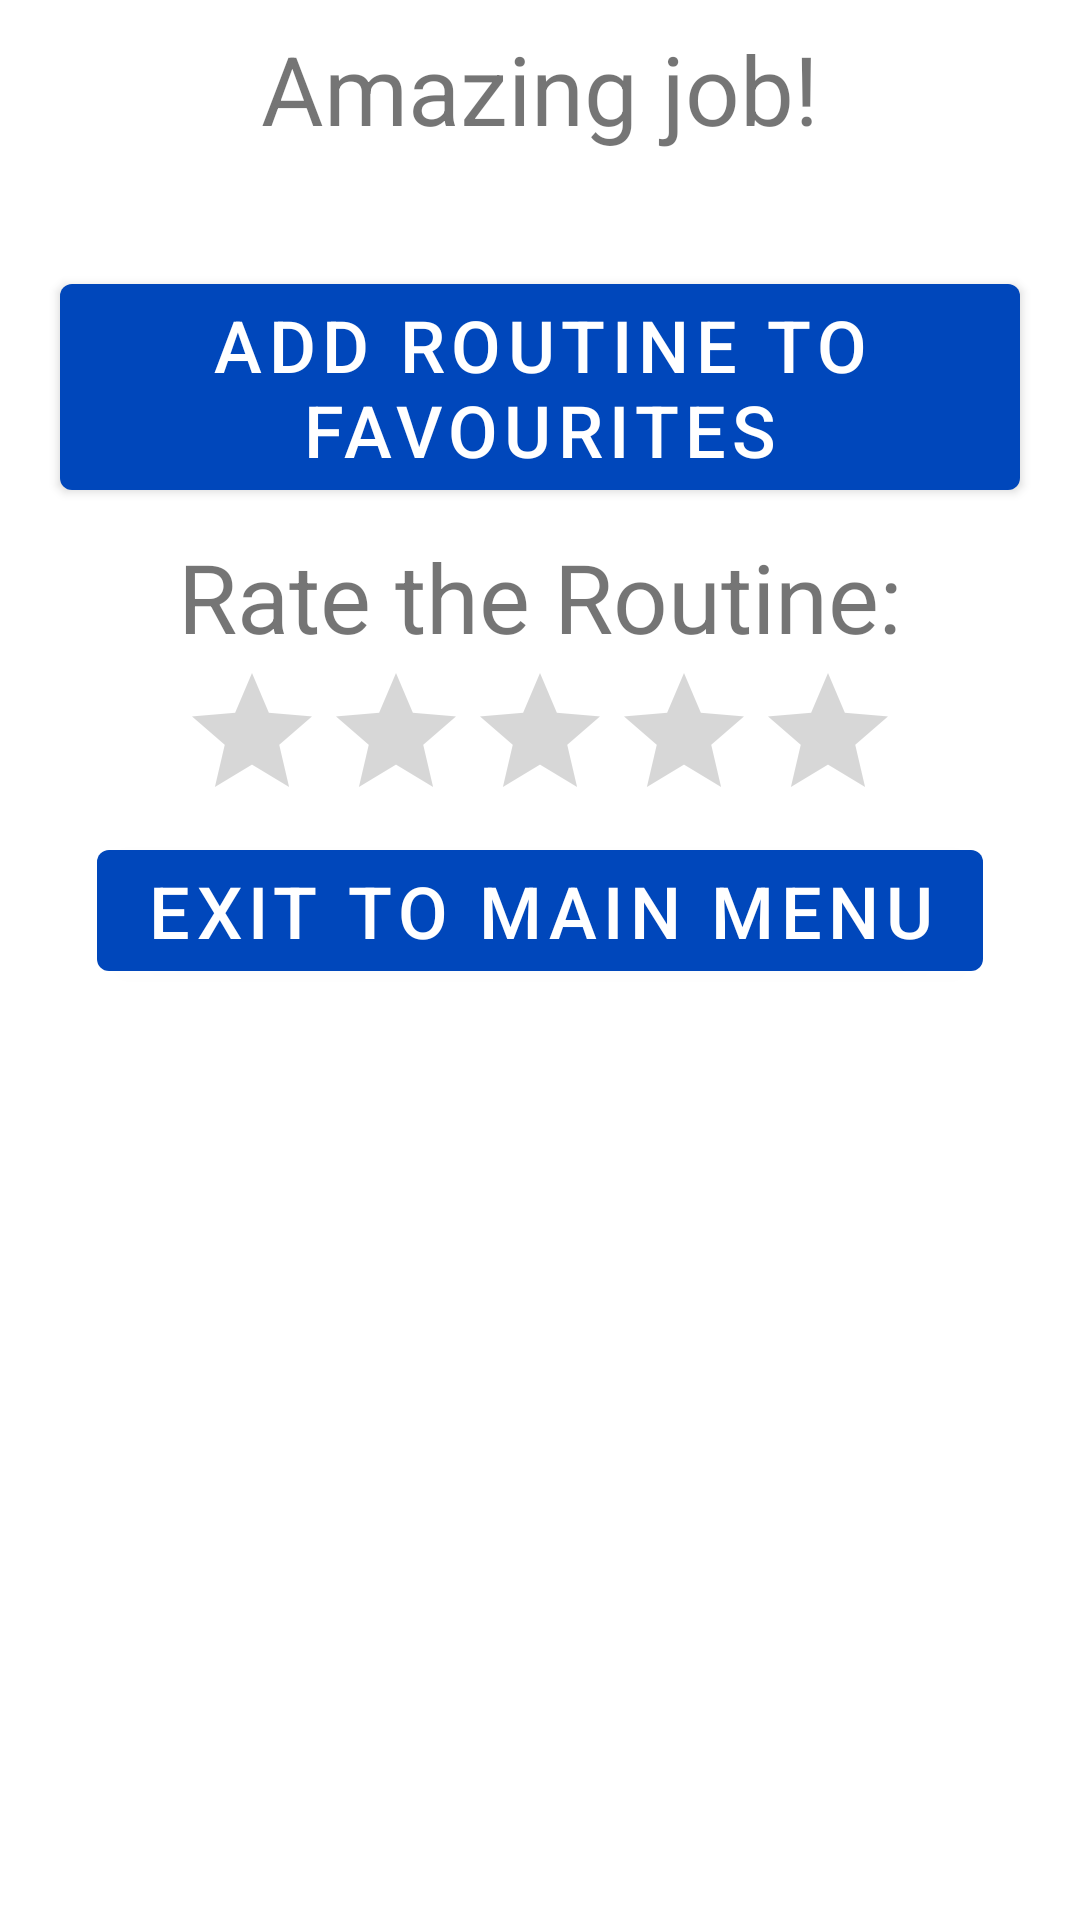

Here is an Android app screen rendered from its layout file. Give the layout XML and the strings, colors and styles it references.
<!-- AndroidManifest.xml: application theme Theme.NimbleFitness -->
<!-- res/layout/fragment_end_summary.xml -->
<?xml version="1.0" encoding="utf-8"?>
<LinearLayout xmlns:android="http://schemas.android.com/apk/res/android"
    xmlns:app="http://schemas.android.com/apk/res-auto"
    xmlns:tools="http://schemas.android.com/tools"
    android:layout_width="match_parent"
    android:layout_height="match_parent"
    tools:context=".Screens.RoutineAndExercise.EndSummaryFragment"
    android:orientation="vertical"
    android:gravity="center_horizontal">

    <TextView
        android:id="@+id/congratulation_message"
        android:layout_width="wrap_content"
        android:layout_height="wrap_content"
        android:text="@string/end_summary_title"
        android:textSize="32sp"
        android:layout_marginVertical="8dp"/>

    <TextView
        android:layout_width="wrap_content"
        android:layout_height="wrap_content"
        android:id="@+id/end_summary_text_view"
        android:textSize="16sp"
        android:layout_marginBottom="8dp"
        android:paddingStart="8dp"
        android:paddingEnd="8dp"/>

    <Button
        android:layout_width="wrap_content"
        android:layout_height="wrap_content"
        android:text="@string/add_routine_to_favorites"
        android:id="@+id/favourite_button"
        android:textSize="24sp"
        android:elevation="2dp"
        android:layout_marginBottom="8dp"
        android:layout_marginStart="8dp"
        android:layout_marginEnd="8dp"
        android:paddingStart="16dp"
        android:paddingEnd="16dp"/>

    <TextView
        android:layout_width="wrap_content"
        android:layout_height="wrap_content"
        android:text="@string/rate_the_routine"
        android:textSize="32sp"/>

    <RatingBar
        android:id="@+id/rating_bar"
        android:layout_width="wrap_content"
        android:layout_height="wrap_content"
        android:saveEnabled="true"
        android:numStars="5"/>

    <FrameLayout
        android:layout_width="match_parent"
        android:layout_height="wrap_content"
        android:id="@+id/bird_animation_frame">
    </FrameLayout>

    <Button
        android:layout_width="wrap_content"
        android:layout_height="wrap_content"
        android:text="@string/lets_go_home_and_find_a_new_one"
        android:id="@+id/end_summary_home_button"
        android:textSize="24sp"
        android:elevation="2dp"
        android:paddingStart="16dp"
        android:paddingEnd="16dp"
        android:layout_marginStart="8dp"
        android:layout_marginEnd="8dp"/>
</LinearLayout>
<!-- resources referenced by this layout -->
<resources>
  <string name="add_routine_to_favorites">Add routine to favourites</string>
  <string name="end_summary_title">Amazing job!</string>
  <string name="lets_go_home_and_find_a_new_one">Exit to Main Menu</string>
  <string name="rate_the_routine">Rate the Routine:</string>
  <style name="Theme.NimbleFitness" parent="Theme.MaterialComponents.Light.DarkActionBar">
          
          <item name="colorPrimary">#0047BB</item>
          <item name="colorPrimaryDark">@color/colorPrimaryDark</item>
          <item name="colorAccent">@color/colorAccent</item>
          <item name="colorOnPrimary">@color/white</item>
          
          <item name="colorSecondary">#1600bb</item>
          <item name="colorSecondaryVariant">#5f26d3</item>
          <item name="colorOnSecondary">@color/white</item>
          
          <item name="android:statusBarColor" tools:targetApi="l">?attr/colorPrimary</item>
          
      </style>
  <color name="colorPrimaryDark">#303F9F</color>
  <color name="colorAccent">#FF4081</color>
  <color name="white">#FFFFFFFF</color>
</resources>
